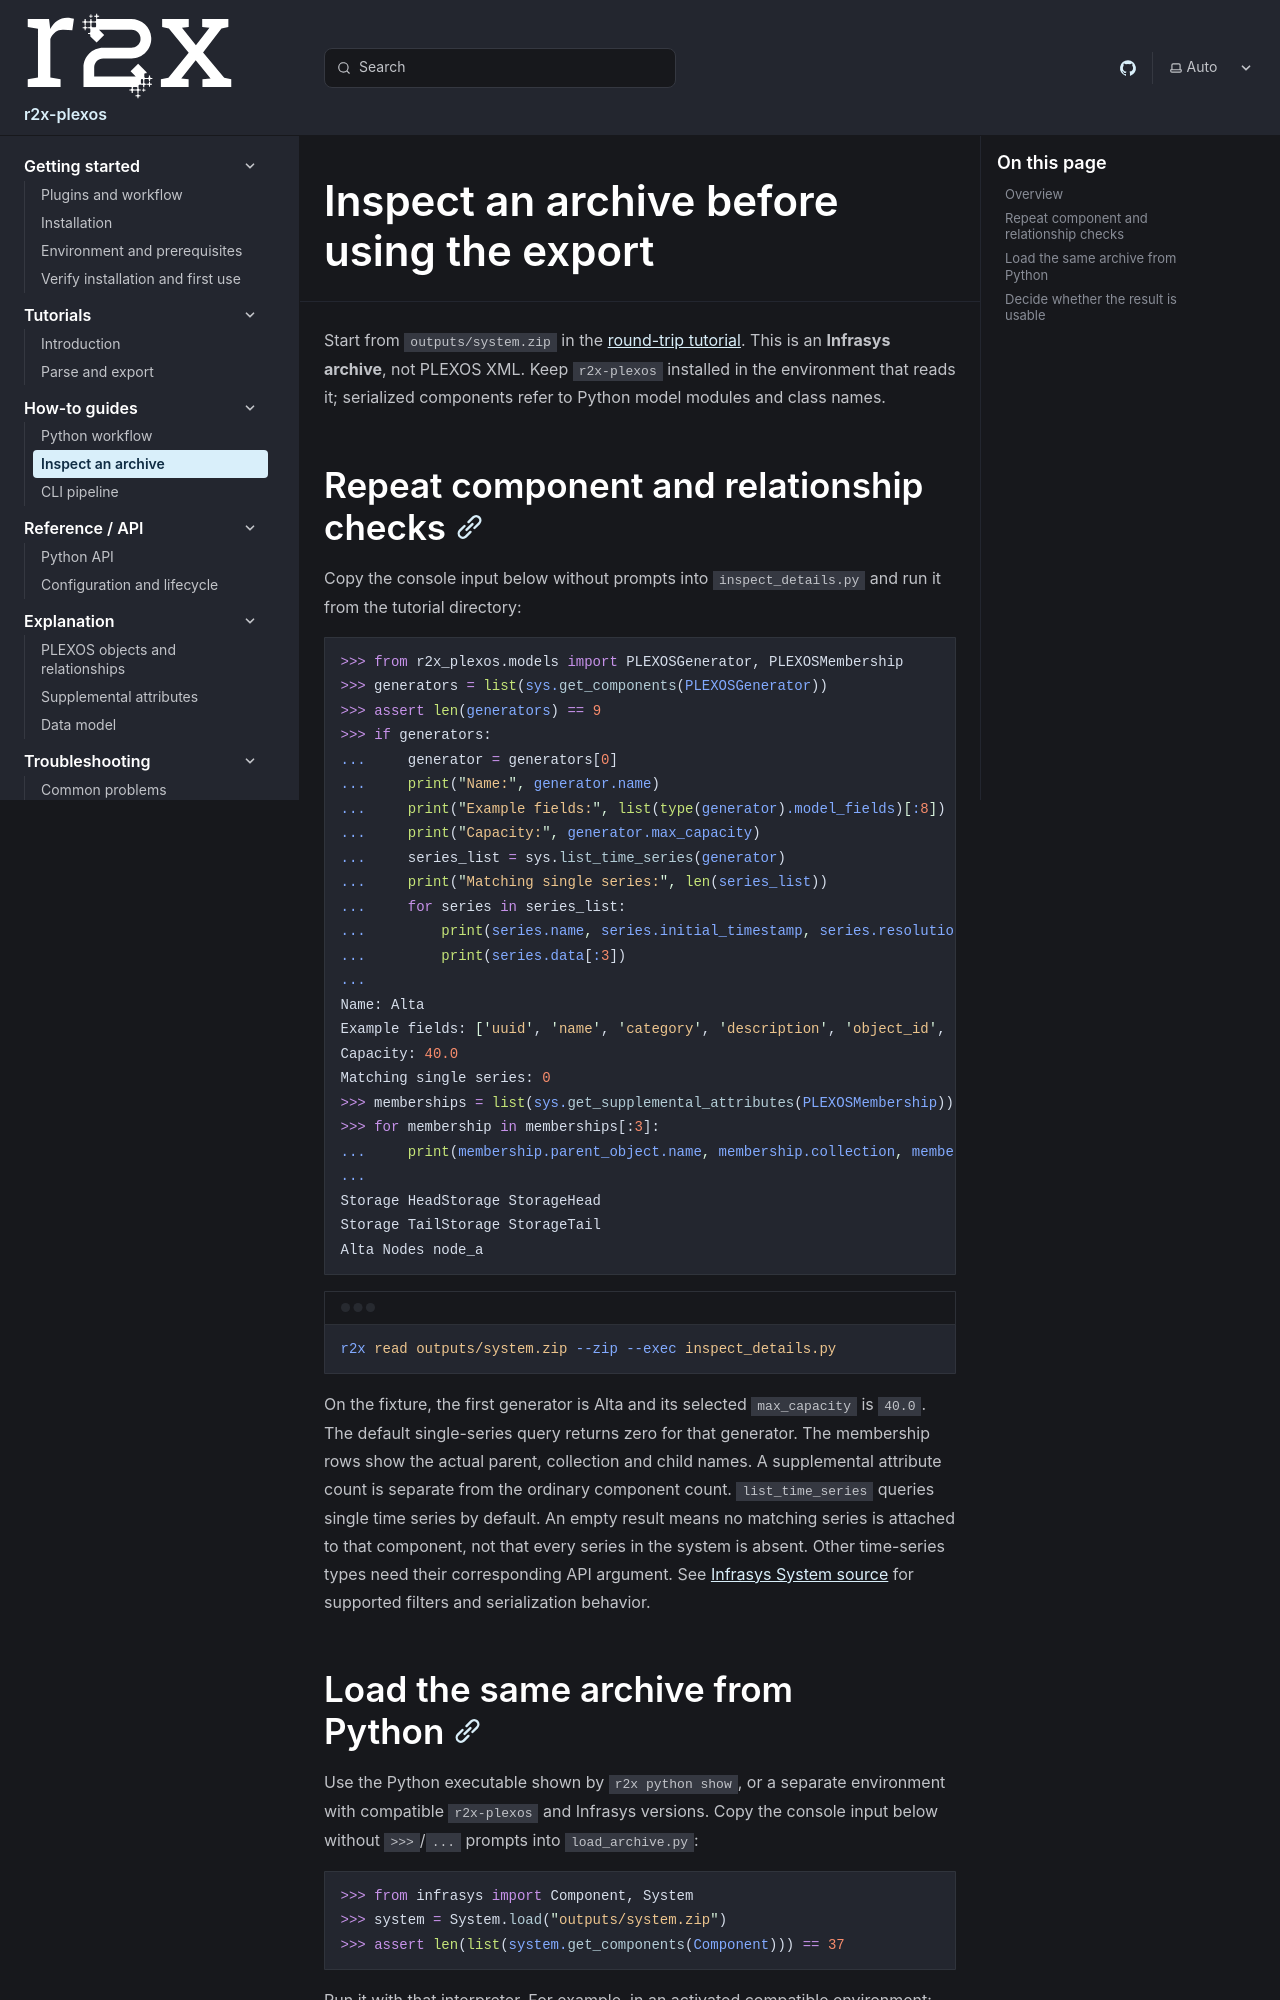

repository: NatLabRockies/r2x-plexos · page: how-to/inspect-system/index.html · generator: sphinx

---
title: "Inspect an archive before using the export"
---

Start from `outputs/system.zip` in the [round-trip tutorial](/r2x-plexos/tutorials/round-trip/).
This is an **Infrasys archive**, not PLEXOS XML.
Keep `r2x-plexos` installed in the environment that reads it; serialized components
refer to Python model modules and class names.

## Repeat component and relationship checks

Copy the console input below without prompts into `inspect_details.py` and run it from the tutorial directory:

```python doctest
>>> from r2x_plexos.models import PLEXOSGenerator, PLEXOSMembership
>>> generators = list(sys.get_components(PLEXOSGenerator))
>>> assert len(generators) == 9
>>> if generators:
...     generator = generators[0]
...     print("Name:", generator.name)
...     print("Example fields:", list(type(generator).model_fields)[:8])
...     print("Capacity:", generator.max_capacity)
...     series_list = sys.list_time_series(generator)
...     print("Matching single series:", len(series_list))
...     for series in series_list:
...         print(series.name, series.initial_timestamp, series.resolution)
...         print(series.data[:3])
...
Name: Alta
Example fields: ['uuid', 'name', 'category', 'description', 'object_id', 'ext', 'acceptable_risk', 'aux_base']
Capacity: 40.0
Matching single series: 0
>>> memberships = list(sys.get_supplemental_attributes(PLEXOSMembership))
>>> for membership in memberships[:3]:
...     print(membership.parent_object.name, membership.collection, membership.child_object.name)
...
Storage HeadStorage StorageHead
Storage TailStorage StorageTail
Alta Nodes node_a
```

```bash
r2x read outputs/system.zip --zip --exec inspect_details.py
```

On the fixture, the first generator is Alta and its selected `max_capacity` is `40.0`. The default single-series query returns zero for that generator. The membership rows show the actual parent, collection and child names. A supplemental attribute count is separate from the ordinary component count.
`list_time_series` queries single time series by default. An empty result means
no matching series is attached to that component, not that every series in the
system is absent. Other time-series types need their corresponding API argument.
See [Infrasys System source](https://github.com/NatLabRockies/infrasys/blob/main/src/infrasys/system.py)
for supported filters and serialization behavior.
